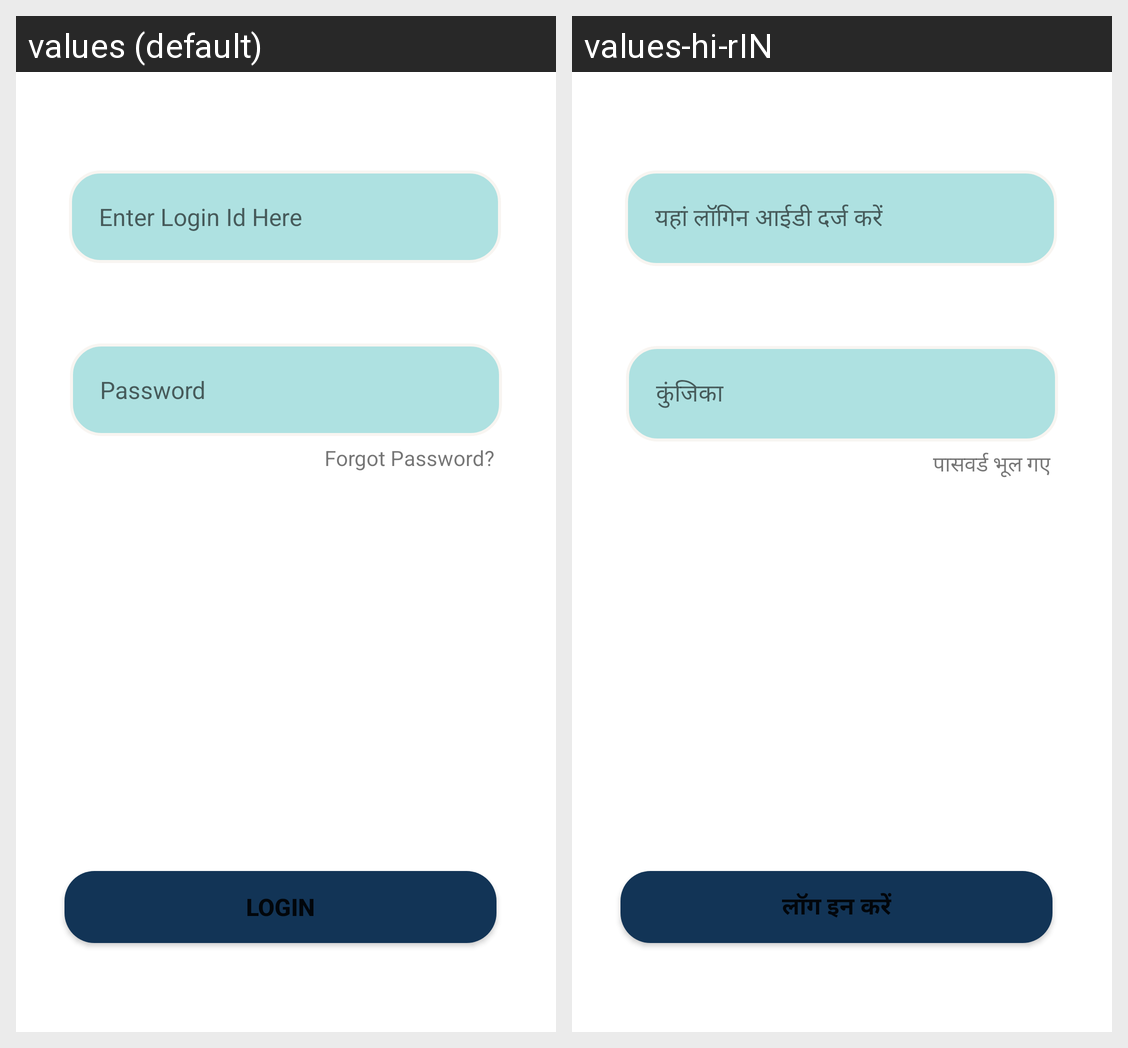

The Android screen above is rendered under two locales of the same app. Produce the string resources it draws, with the default and per-locale values.
Android screen res/layout/admin_login_tab_fragement.xml rendered under 2 locales, left to right: values (default), values-hi-rIN. Device: Nexus 5 (rendered at 1080×1920; each locale shown at half size, 540×960, under a caption strip naming it); theme Theme.SchoolApp.
Strings drawn on this screen, with the default value and each locale's value (text and hints the layout hard-codes, and strings that could not be matched under every locale, appear in the picture but are not listed):

login_id
  values: Enter Login Id Here
  values-hi-rIN: यहां लॉगिन आईडी दर्ज करें

password
  values: Password
  values-hi-rIN: कुंजिका

login
  values: LogIn
  values-hi-rIN: लॉग इन करें

forgot
  values: Forgot Password?
  values-hi-rIN: पासवर्ड भूल गए
